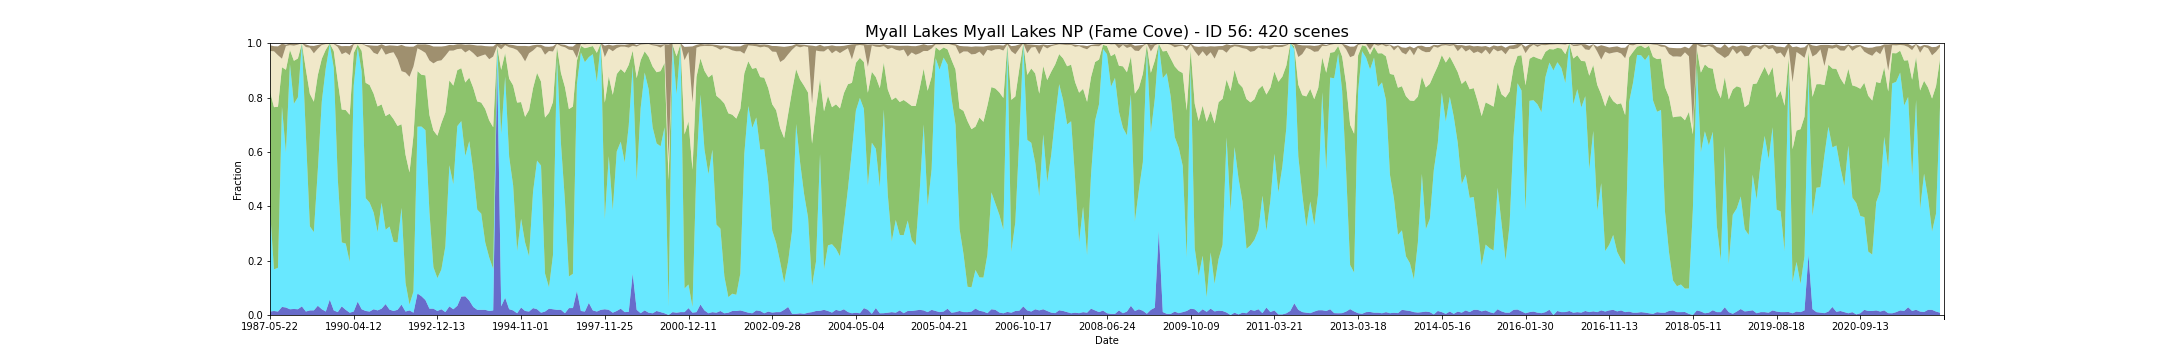

The table this chart was drawn from, first rows:
feature_id, water, wet, bs, pv, npv, pc_missing, date, s3_csv_path, display_time
56, 0.01274, 0.3758, 0.02113, 0.4334, 0.1493, 0.002119, 1987-05-22T23:07:44Z, s3://dea-public-data-dev/projects/WIT/Ra…, 1987-05-22
56, 0.01486, 0.1529, 0.0187, 0.5968, 0.2057, 0.002119, 1987-09-11T23:10:29Z, s3://dea-public-data-dev/projects/WIT/Ra…, 1987-09-11
56, 0.01271, 0.161, 0.03254, 0.5926, 0.1895, 0.0, 1987-10-29T23:11:25Z, s3://dea-public-data-dev/projects/WIT/Ra…, 1987-10-29
56, 0.02975, 0.7368, 0.05535, 0.145, 0.0314, 0.07415, 1988-01-17T23:12:50Z, s3://dea-public-data-dev/projects/WIT/Ra…, 1988-01-17
56, 0.02754, 0.5699, 0.004958, 0.3048, 0.08739, 0.0, 1988-02-18T23:13:23Z, s3://dea-public-data-dev/projects/WIT/Ra…, 1988-02-18
56, 0.02119, 0.9025, 0.006102, 0.05157, 0.01754, 0.0, 1988-05-08T23:14:02Z, s3://dea-public-data-dev/projects/WIT/Ra…, 1988-05-08
56, 0.02227, 0.755, 0.006125, 0.1579, 0.05588, 0.04873, 1988-06-09T23:14:15Z, s3://dea-public-data-dev/projects/WIT/Ra…, 1988-06-09
56, 0.02119, 0.7797, 0.002987, 0.143, 0.05072, 0.0, 1988-07-27T23:14:26Z, s3://dea-public-data-dev/projects/WIT/Ra…, 1988-07-27
56, 0.03178, 0.9682, 0.0, 0.0, 0.0, 0.0, 1988-08-12T23:14:25Z, s3://dea-public-data-dev/projects/WIT/Ra…, 1988-08-12
56, 0.01271, 0.6504, 0.009661, 0.2404, 0.08229, 0.0, 1988-08-28T23:14:30Z, s3://dea-public-data-dev/projects/WIT/Ra…, 1988-08-28
56, 0.01695, 0.3093, 0.007309, 0.4876, 0.1696, 0.0, 1988-09-29T23:14:21Z, s3://dea-public-data-dev/projects/WIT/Ra…, 1988-09-29
56, 0.01706, 0.2878, 0.02708, 0.4798, 0.1781, 0.006356, 1988-10-15T23:14:16Z, s3://dea-public-data-dev/projects/WIT/Ra…, 1988-10-15
56, 0.03404, 0.5, 0.01353, 0.349, 0.09691, 0.004237, 1989-01-19T23:13:42Z, s3://dea-public-data-dev/projects/WIT/Ra…, 1989-01-19
56, 0.02119, 0.7648, 0.003602, 0.1571, 0.05021, 0.0, 1989-03-08T23:13:15Z, s3://dea-public-data-dev/projects/WIT/Ra…, 1989-03-08
56, 0.01279, 0.8955, 0.001834, 0.0681, 0.02055, 0.006356, 1989-05-27T23:12:04Z, s3://dea-public-data-dev/projects/WIT/Ra…, 1989-05-27
56, 0.05682, 0.9409, 0.0003182, 0.001432, 0.0005, 0.0678, 1989-06-12T23:11:41Z, s3://dea-public-data-dev/projects/WIT/Ra…, 1989-06-12
56, 0.01695, 0.8919, 0.001907, 0.06206, 0.02608, 0.0, 1989-08-15T23:10:23Z, s3://dea-public-data-dev/projects/WIT/Ra…, 1989-08-15
56, 0.01059, 0.4915, 0.007373, 0.3589, 0.1252, 0.0, 1989-09-16T23:09:32Z, s3://dea-public-data-dev/projects/WIT/Ra…, 1989-09-16
56, 0.03178, 0.2352, 0.02947, 0.489, 0.2037, 0.0, 1989-10-18T23:08:40Z, s3://dea-public-data-dev/projects/WIT/Ra…, 1989-10-18
56, 0.01907, 0.2436, 0.0232, 0.4914, 0.2124, 0.0, 1989-11-03T23:08:23Z, s3://dea-public-data-dev/projects/WIT/Ra…, 1989-11-03
56, 0.008493, 0.1868, 0.03333, 0.5414, 0.2193, 0.002119, 1989-11-19T23:07:42Z, s3://dea-public-data-dev/projects/WIT/Ra…, 1989-11-19
56, 0.01271, 0.8305, 0.002458, 0.1209, 0.03142, 0.0, 1990-04-12T23:03:54Z, s3://dea-public-data-dev/projects/WIT/Ra…, 1990-04-12
56, 0.04922, 0.9351, 0.0001342, 0.0106, 0.004765, 0.05297, 1990-05-30T23:03:53Z, s3://dea-public-data-dev/projects/WIT/Ra…, 1990-05-30
56, 0.02119, 0.875, 0.0006356, 0.07561, 0.02625, 0.0, 1990-08-18T23:03:40Z, s3://dea-public-data-dev/projects/WIT/Ra…, 1990-08-18
56, 0.01483, 0.4153, 0.003771, 0.4242, 0.1357, 0.0, 1990-09-03T23:03:33Z, s3://dea-public-data-dev/projects/WIT/Ra…, 1990-09-03
56, 0.01271, 0.4004, 0.008708, 0.4329, 0.1374, 0.0, 1990-09-19T23:03:30Z, s3://dea-public-data-dev/projects/WIT/Ra…, 1990-09-19
56, 0.02119, 0.3559, 0.02604, 0.4373, 0.1505, 0.0, 1990-11-06T23:03:11Z, s3://dea-public-data-dev/projects/WIT/Ra…, 1990-11-06
56, 0.01695, 0.2881, 0.03157, 0.4621, 0.1917, 0.0, 1990-12-24T23:03:20Z, s3://dea-public-data-dev/projects/WIT/Ra…, 1990-12-24
56, 0.02331, 0.3898, 0.01316, 0.3618, 0.2078, 0.0, 1991-01-09T23:03:46Z, s3://dea-public-data-dev/projects/WIT/Ra…, 1991-01-09
56, 0.04025, 0.2733, 0.03193, 0.4184, 0.2258, 0.0, 1991-03-14T23:05:04Z, s3://dea-public-data-dev/projects/WIT/Ra…, 1991-03-14
56, 0.01965, 0.3057, 0.02847, 0.4152, 0.223, 0.02966, 1991-07-20T23:07:07Z, s3://dea-public-data-dev/projects/WIT/Ra…, 1991-07-20
56, 0.01483, 0.2542, 0.02458, 0.4517, 0.2459, 0.0, 1991-08-05T23:07:13Z, s3://dea-public-data-dev/projects/WIT/Ra…, 1991-08-05
56, 0.01907, 0.2479, 0.04911, 0.4285, 0.2451, 0.0, 1991-08-21T23:07:17Z, s3://dea-public-data-dev/projects/WIT/Ra…, 1991-08-21
56, 0.03814, 0.3559, 0.09667, 0.3079, 0.1951, 0.0, 1991-09-06T23:07:32Z, s3://dea-public-data-dev/projects/WIT/Ra…, 1991-09-06
56, 0.01271, 0.1059, 0.09614, 0.4714, 0.3022, 0.0, 1991-09-22T23:07:40Z, s3://dea-public-data-dev/projects/WIT/Ra…, 1991-09-22
56, 0.01695, 0.02119, 0.1108, 0.4863, 0.3519, 0.0, 1991-11-09T23:07:55Z, s3://dea-public-data-dev/projects/WIT/Ra…, 1991-11-09
56, 0.008475, 0.07839, 0.07282, 0.5737, 0.254, 0.0, 1992-01-12T23:07:58Z, s3://dea-public-data-dev/projects/WIT/Ra…, 1992-01-12
56, 0.07901, 0.614, 0.01438, 0.2045, 0.08395, 0.06144, 1992-06-04T23:07:13Z, s3://dea-public-data-dev/projects/WIT/Ra…, 1992-06-04
56, 0.06911, 0.6242, 0.02179, 0.1907, 0.08968, 0.01907, 1992-07-22T23:06:36Z, s3://dea-public-data-dev/projects/WIT/Ra…, 1992-07-22
56, 0.05508, 0.625, 0.03133, 0.2015, 0.0828, 0.0, 1992-08-07T23:06:24Z, s3://dea-public-data-dev/projects/WIT/Ra…, 1992-08-07
56, 0.02331, 0.3559, 0.05672, 0.3568, 0.2006, 0.0, 1992-10-10T23:05:14Z, s3://dea-public-data-dev/projects/WIT/Ra…, 1992-10-10
56, 0.02331, 0.1525, 0.0622, 0.5032, 0.2468, 0.0, 1992-11-27T23:04:47Z, s3://dea-public-data-dev/projects/WIT/Ra…, 1992-11-27
56, 0.01483, 0.1208, 0.05328, 0.524, 0.275, 0.0, 1992-12-13T23:04:59Z, s3://dea-public-data-dev/projects/WIT/Ra…, 1992-12-13
56, 0.02119, 0.1462, 0.05087, 0.5391, 0.2305, 0.0, 1992-12-29T23:05:08Z, s3://dea-public-data-dev/projects/WIT/Ra…, 1992-12-29
56, 0.01062, 0.242, 0.03582, 0.4928, 0.2084, 0.002119, 1993-01-14T23:05:21Z, s3://dea-public-data-dev/projects/WIT/Ra…, 1993-01-14
56, 0.03178, 0.5191, 0.02097, 0.3125, 0.1092, 0.0, 1993-03-19T23:05:52Z, s3://dea-public-data-dev/projects/WIT/Ra…, 1993-03-19
56, 0.02119, 0.4597, 0.02002, 0.3631, 0.1288, 0.0, 1993-04-04T23:05:57Z, s3://dea-public-data-dev/projects/WIT/Ra…, 1993-04-04
56, 0.0339, 0.661, 0.01754, 0.206, 0.0775, 0.0, 1993-04-20T23:06:06Z, s3://dea-public-data-dev/projects/WIT/Ra…, 1993-04-20
56, 0.06794, 0.6454, 0.01662, 0.1949, 0.07134, 0.002119, 1993-05-22T23:06:14Z, s3://dea-public-data-dev/projects/WIT/Ra…, 1993-05-22
56, 0.06881, 0.5161, 0.0283, 0.2706, 0.1106, 0.07627, 1993-06-07T23:06:16Z, s3://dea-public-data-dev/projects/WIT/Ra…, 1993-06-07
56, 0.0533, 0.5864, 0.01991, 0.2338, 0.1017, 0.006356, 1993-07-25T23:06:05Z, s3://dea-public-data-dev/projects/WIT/Ra…, 1993-07-25
56, 0.02966, 0.5, 0.03006, 0.306, 0.1278, 0.0, 1993-08-10T23:06:06Z, s3://dea-public-data-dev/projects/WIT/Ra…, 1993-08-10
56, 0.01907, 0.3686, 0.04271, 0.3983, 0.1626, 0.0, 1993-09-11T23:06:04Z, s3://dea-public-data-dev/projects/WIT/Ra…, 1993-09-11
56, 0.01907, 0.3538, 0.03748, 0.4087, 0.1723, 0.0, 1993-09-27T23:06:01Z, s3://dea-public-data-dev/projects/WIT/Ra…, 1993-09-27
56, 0.01907, 0.2479, 0.03066, 0.491, 0.2007, 0.0, 1993-10-13T23:05:55Z, s3://dea-public-data-dev/projects/WIT/Ra…, 1993-10-13
56, 0.01483, 0.197, 0.04739, 0.504, 0.2251, 0.0, 1993-11-30T23:05:36Z, s3://dea-public-data-dev/projects/WIT/Ra…, 1993-11-30
56, 0.01695, 0.1525, 0.03748, 0.5214, 0.2601, 0.0, 1994-01-01T23:05:19Z, s3://dea-public-data-dev/projects/WIT/Ra…, 1994-01-01
56, 0.9315, 0.05353, 0.01028, 0.002998, 0.00167, 0.01059, 1994-03-22T23:04:12Z, s3://dea-public-data-dev/projects/WIT/Ra…, 1994-03-22
56, 0.03178, 0.6335, 0.01799, 0.2366, 0.07564, 0.0, 1994-04-23T23:03:38Z, s3://dea-public-data-dev/projects/WIT/Ra…, 1994-04-23
56, 0.06356, 0.8136, 0.005657, 0.08665, 0.02894, 0.0, 1994-05-09T23:03:20Z, s3://dea-public-data-dev/projects/WIT/Ra…, 1994-05-09
... 360 more rows
